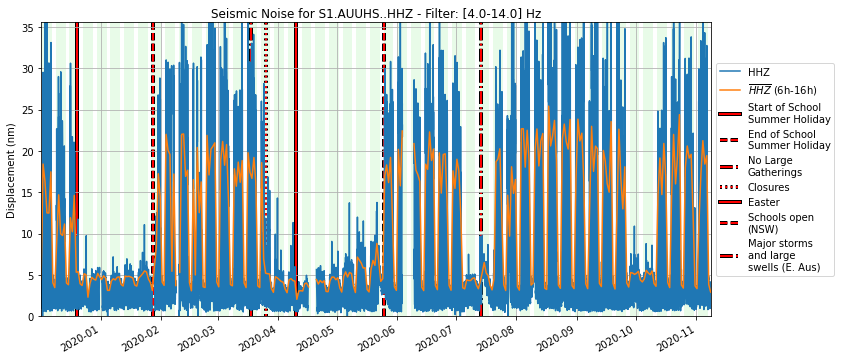

Values plotted in this chart, from the file beside it:
, 0.1-1.0, 1.0-20.0, 4.0-14.0, 4.0-20.0
2019-11-30 23:29:59, 2.63543005775e-07, 5.95203393592e-09, 4.46154580754e-09, 5.2415709301e-09
2019-11-30 23:44:59, 2.56767390631e-07, 5.75714637736e-09, 4.3382557829e-09, 5.09041322872e-09
2019-11-30 23:59:59, 2.51700862463e-07, 6.1976049677e-09, 4.57174680739e-09, 5.57603024781e-09
2019-12-01 00:14:59, 2.40376123291e-07, 6.26260124152e-09, 4.65689563352e-09, 5.66750749901e-09
2019-12-01 00:29:59, 2.42578749788e-07, 5.96382619414e-09, 4.4925675122e-09, 5.34335466746e-09
2019-12-01 00:44:59, 2.30925660136e-07, 6.06472643551e-09, 4.51798731159e-09, 5.37314063163e-09
2019-12-01 00:59:59, 2.34038591703e-07, 5.97100450742e-09, 4.43010949079e-09, 5.22638996896e-09
2019-12-01 01:14:59, 2.50044343899e-07, 5.78445912842e-09, 4.16983411544e-09, 4.94560550595e-09
2019-12-01 01:29:59, 2.40824692999e-07, 5.9019981393e-09, 4.1597203109e-09, 4.96912801143e-09
2019-12-01 01:44:59, 2.33516934399e-07, 5.91968881094e-09, 4.12198926817e-09, 4.94341930592e-09
2019-12-01 01:59:59, 2.4938999902e-07, 6.18115447052e-09, 4.22818740692e-09, 5.15600127246e-09
2019-12-01 02:14:59, 2.5548590695e-07, 6.40179288078e-09, 4.18892532472e-09, 5.13300889885e-09
2019-12-01 02:29:59, 2.23840300306e-07, 6.33913778996e-09, 4.07665062938e-09, 4.95215654768e-09
2019-12-01 02:44:59, 2.14820676512e-07, 6.86447572336e-09, 4.3788615332e-09, 5.47782323698e-09
2019-12-01 02:59:59, 2.14756449823e-07, 9.55157773712e-09, 5.94132330317e-09, 8.17974413236e-09
2019-12-01 03:14:59, 2.222226936e-07, 9.0604530865e-09, 5.27616220121e-09, 7.17195723054e-09
2019-12-01 03:29:59, 2.1635187078e-07, 8.45662473062e-09, 4.63323562459e-09, 6.08636788174e-09
2019-12-01 03:44:59, 2.01132418196e-07, 9.00880347589e-09, 4.83276095799e-09, 6.54250717989e-09
2019-12-01 03:59:59, 2.05775056941e-07, 9.16494766306e-09, 4.8507836401e-09, 6.43250565458e-09
2019-12-01 04:14:59, 2.15090971532e-07, 8.71370067177e-09, 4.59944085527e-09, 5.9073506257e-09
2019-12-01 04:29:59, 2.18773351978e-07, 8.36682487227e-09, 4.36302372629e-09, 5.59194160026e-09
2019-12-01 04:44:59, 2.1118468557e-07, 7.92666641202e-09, 3.83796579249e-09, 4.65496603687e-09
2019-12-01 04:59:59, 2.139325366e-07, 8.05549815708e-09, 3.49470269563e-09, 4.23282173708e-09
2019-12-01 05:14:59, 2.11987871185e-07, 8.20945045107e-09, 3.36117510338e-09, 4.07633466682e-09
2019-12-01 05:29:59, 2.12327675357e-07, 8.14507532134e-09, 3.35790903323e-09, 4.00317860906e-09
2019-12-01 05:44:59, 2.16278999846e-07, 8.25611834453e-09, 3.40595870826e-09, 3.99252001501e-09
2019-12-01 05:59:59, 2.08655906535e-07, 8.09107291602e-09, 3.35958319884e-09, 3.92055465307e-09
2019-12-01 06:14:59, 2.14218300542e-07, 7.90690811977e-09, 3.11736535995e-09, 3.72299076068e-09
2019-12-01 06:29:59, 2.20857819411e-07, 7.66346825743e-09, 3.11157124955e-09, 3.7168922415e-09
2019-12-01 06:44:59, 2.13956133144e-07, 7.28427173612e-09, 2.85533022211e-09, 3.41442883366e-09
2019-12-01 06:59:59, 2.2106192695e-07, 6.88210884563e-09, 2.75303040294e-09, 3.29071105862e-09
2019-12-01 07:14:59, 2.2923339465e-07, 6.30601805723e-09, 2.5535071275e-09, 3.03251264101e-09
2019-12-01 07:29:59, 2.28464271502e-07, 6.17392512697e-09, 2.62486980675e-09, 3.11848945898e-09
2019-12-01 07:44:59, 2.26966555397e-07, 5.86390282147e-09, 2.77550243177e-09, 3.25400631524e-09
2019-12-01 07:59:59, 2.40109308896e-07, 5.48403827003e-09, 2.71911800742e-09, 3.21416889005e-09
2019-12-01 08:14:59, 2.53352726982e-07, 5.2197922438e-09, 2.44044425924e-09, 2.92081448021e-09
2019-12-01 08:29:59, 2.48988440151e-07, 5.12829894741e-09, 2.30886750001e-09, 2.79588734984e-09
2019-12-01 08:44:59, 2.50439180831e-07, 5.22034315858e-09, 2.45142547771e-09, 2.929039975e-09
2019-12-01 08:59:59, 2.51084830887e-07, 5.10621732508e-09, 2.38809410573e-09, 2.82901777794e-09
2019-12-01 09:14:59, 2.46308881724e-07, 5.10359782873e-09, 2.38590407411e-09, 2.81468279902e-09
2019-12-01 09:29:59, 2.58451713714e-07, 5.08538181189e-09, 2.28856889638e-09, 2.68704275015e-09
2019-12-01 09:44:59, 2.55615474815e-07, 4.89763254007e-09, 2.11295486313e-09, 2.49213781876e-09
2019-12-01 09:59:59, 2.44187307795e-07, 4.83902239006e-09, 2.04356306835e-09, 2.37933092811e-09
2019-12-01 10:14:59, 2.4078812658e-07, 4.52203308111e-09, 1.58521865266e-09, 1.81874894294e-09
2019-12-01 10:29:59, 2.50041766997e-07, 4.23275553664e-09, 1.30409011061e-09, 1.49046993557e-09
2019-12-01 10:44:59, 2.59935568852e-07, 4.16726523825e-09, 1.38591993534e-09, 1.6077172377e-09
2019-12-01 10:59:59, 2.46072049927e-07, 4.11092506795e-09, 1.49060504616e-09, 1.73600374085e-09
2019-12-01 11:14:59, 2.38342435464e-07, 4.3292455291e-09, 1.75214789749e-09, 2.06292087033e-09
2019-12-01 11:29:59, 2.42120196612e-07, 4.3683611231e-09, 1.87892922164e-09, 2.2024563624e-09
2019-12-01 11:44:59, 2.31744724395e-07, 4.12363819264e-09, 1.61301255235e-09, 1.9521295693e-09
2019-12-01 11:59:59, 2.31945336517e-07, 4.23955178112e-09, 1.78940983211e-09, 2.20315907585e-09
2019-12-01 12:14:59, 2.32582568968e-07, 4.13224871112e-09, 1.63370277254e-09, 1.97701596514e-09
2019-12-01 12:29:59, 2.31950867833e-07, 4.17822506744e-09, 1.50574651734e-09, 1.83629463758e-09
2019-12-01 12:44:59, 2.34528474658e-07, 4.42794453919e-09, 1.62330737039e-09, 1.95374110601e-09
2019-12-01 12:59:59, 2.28931100145e-07, 4.31039996872e-09, 1.4574255459e-09, 1.75047518944e-09
2019-12-01 13:14:59, 2.41754269096e-07, 4.63838463052e-09, 1.82724197212e-09, 2.20802453093e-09
2019-12-01 13:29:59, 2.4436387451e-07, 4.60699530216e-09, 1.76361648646e-09, 2.13994206218e-09
2019-12-01 13:44:59, 2.3440810855e-07, 4.74570417048e-09, 1.75694794121e-09, 2.1004379104e-09
2019-12-01 13:59:59, 2.30121426213e-07, 5.1059238006e-09, 2.0108989606e-09, 2.40757265713e-09
2019-12-01 14:14:59, 2.41928896655e-07, 5.15347634181e-09, 2.03289495958e-09, 2.45465437693e-09
... 31,529 more rows
